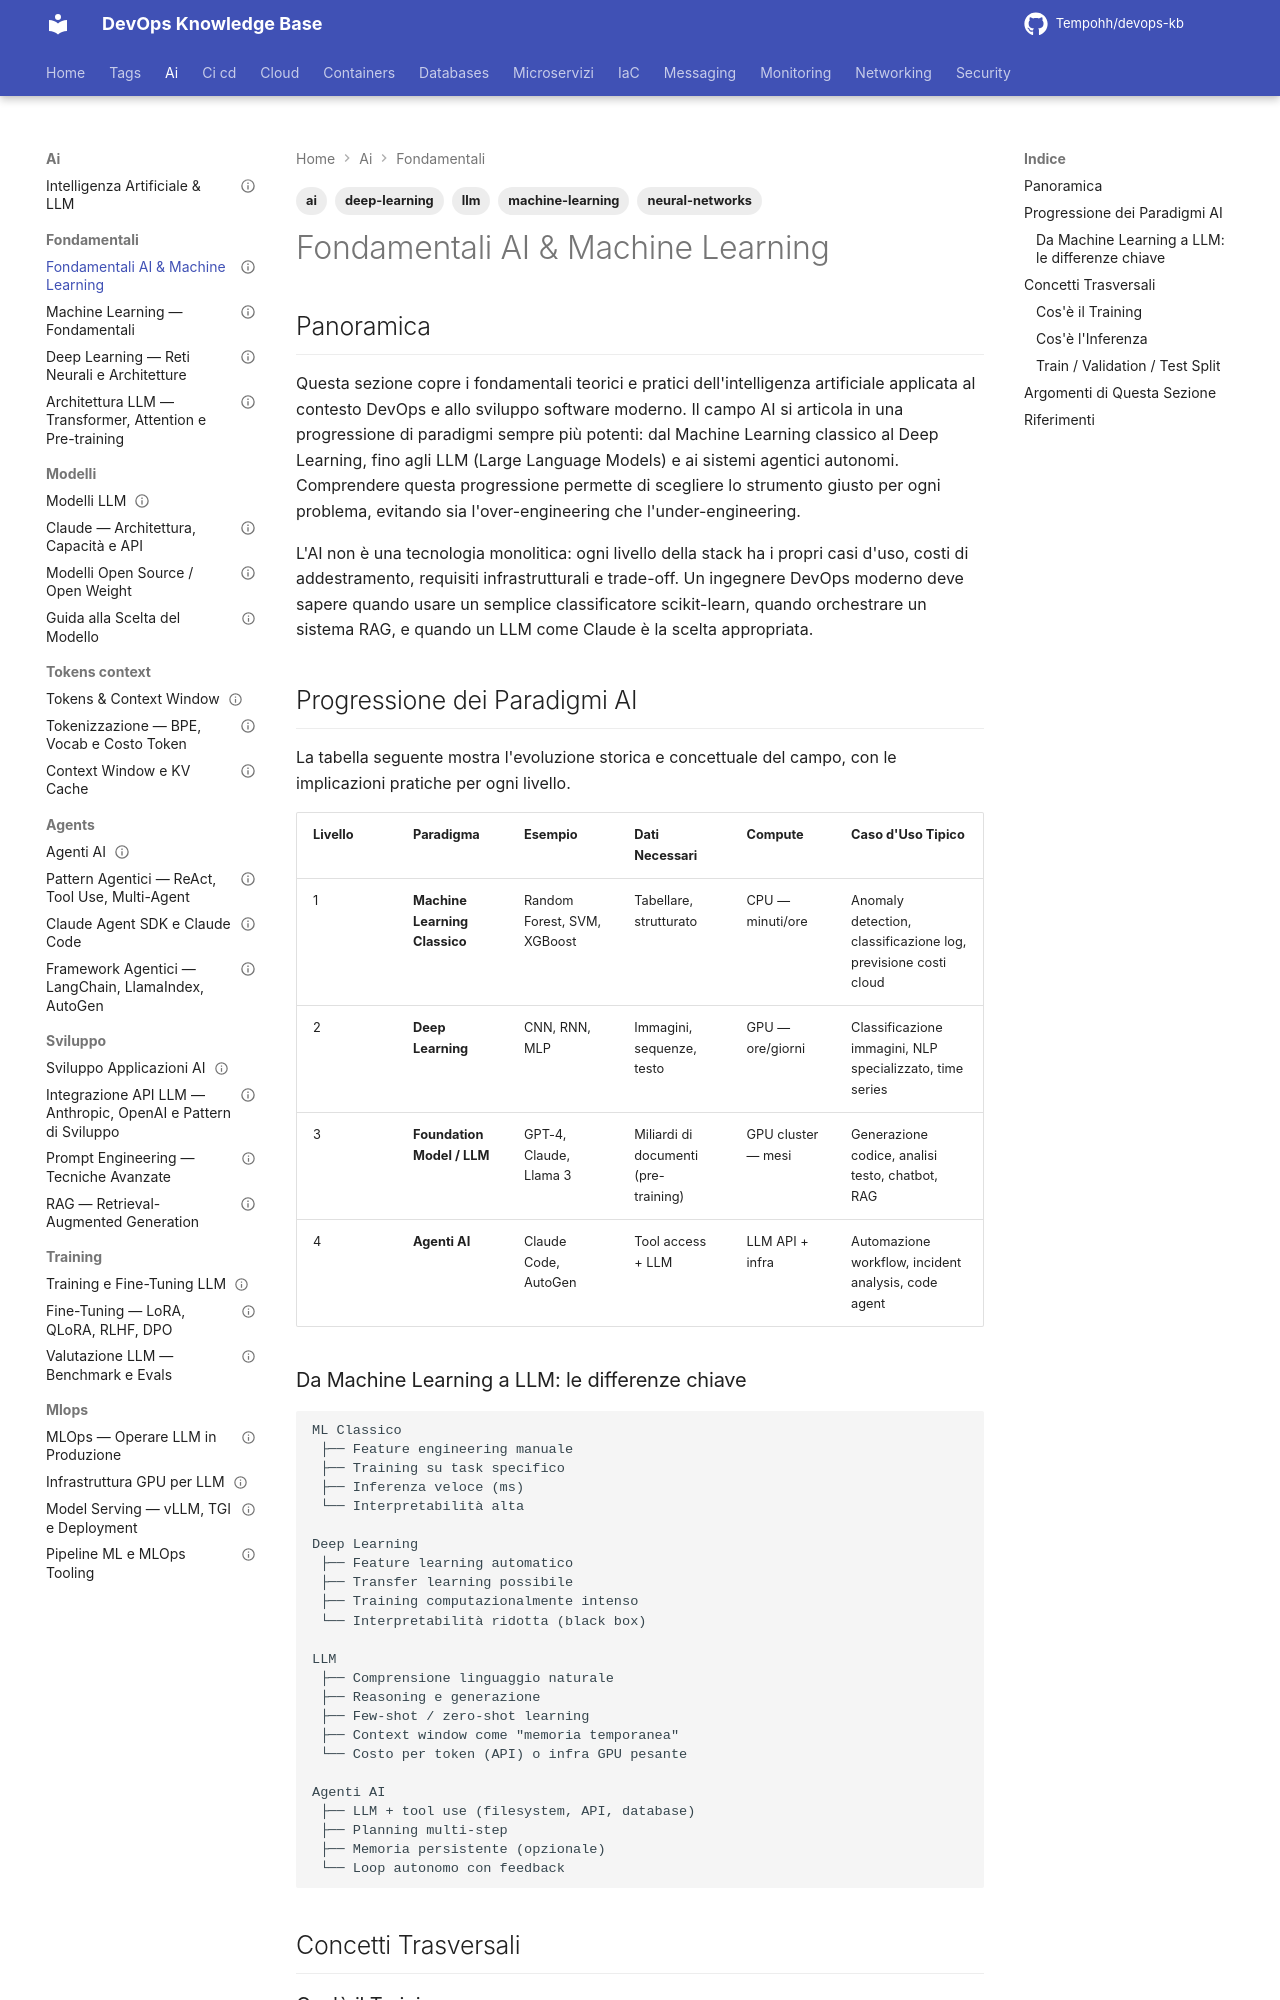

repository: Tempohh/devops-kb · page: ai/fondamentali/_index/index.html · generator: mkdocs

---
title: "Fondamentali AI & Machine Learning"
slug: fondamentali-ai
category: ai
tags: [ai, machine-learning, deep-learning, llm, neural-networks]
search_keywords: [intelligenza artificiale, artificial intelligence, ML, DL, large language model, reti neurali, supervised learning, unsupervised learning, reinforcement learning, foundation model, AI fondamentali]
parent: ai/_index
related: [ai/modelli/_index, ai/training/fine-tuning, ai/tokens-context/_index]
official_docs: https://developers.google.com/machine-learning/crash-course
status: complete
difficulty: beginner
last_updated: 2026-02-27
---

# Fondamentali AI & Machine Learning

## Panoramica

Questa sezione copre i fondamentali teorici e pratici dell'intelligenza artificiale applicata al contesto DevOps e allo sviluppo software moderno. Il campo AI si articola in una progressione di paradigmi sempre più potenti: dal Machine Learning classico al Deep Learning, fino agli LLM (Large Language Models) e ai sistemi agentici autonomi. Comprendere questa progressione permette di scegliere lo strumento giusto per ogni problema, evitando sia l'over-engineering che l'under-engineering.

L'AI non è una tecnologia monolitica: ogni livello della stack ha i propri casi d'uso, costi di addestramento, requisiti infrastrutturali e trade-off. Un ingegnere DevOps moderno deve sapere quando usare un semplice classificatore scikit-learn, quando orchestrare un sistema RAG, e quando un LLM come Claude è la scelta appropriata.

## Progressione dei Paradigmi AI

La tabella seguente mostra l'evoluzione storica e concettuale del campo, con le implicazioni pratiche per ogni livello.

| Livello | Paradigma | Esempio | Dati Necessari | Compute | Caso d'Uso Tipico |
|---------|-----------|---------|----------------|---------|-------------------|
| 1 | **Machine Learning Classico** | Random Forest, SVM, XGBoost | Tabellare, strutturato | CPU — minuti/ore | Anomaly detection, classificazione log, previsione costi cloud |
| 2 | **Deep Learning** | CNN, RNN, MLP | Immagini, sequenze, testo | GPU — ore/giorni | Classificazione immagini, NLP specializzato, time series |
| 3 | **Foundation Model / LLM** | GPT-4, Claude, Llama 3 | Miliardi di documenti (pre-training) | GPU cluster — mesi | Generazione codice, analisi testo, chatbot, RAG |
| 4 | **Agenti AI** | Claude Code, AutoGen | Tool access + LLM | LLM API + infra | Automazione workflow, incident analysis, code agent |

### Da Machine Learning a LLM: le differenze chiave

```
ML Classico
 ├── Feature engineering manuale
 ├── Training su task specifico
 ├── Inferenza veloce (ms)
 └── Interpretabilità alta

Deep Learning
 ├── Feature learning automatico
 ├── Transfer learning possibile
 ├── Training computazionalmente intenso
 └── Interpretabilità ridotta (black box)

LLM
 ├── Comprensione linguaggio naturale
 ├── Reasoning e generazione
 ├── Few-shot / zero-shot learning
 ├── Context window come "memoria temporanea"
 └── Costo per token (API) o infra GPU pesante

Agenti AI
 ├── LLM + tool use (filesystem, API, database)
 ├── Planning multi-step
 ├── Memoria persistente (opzionale)
 └── Loop autonomo con feedback
```

## Concetti Trasversali
